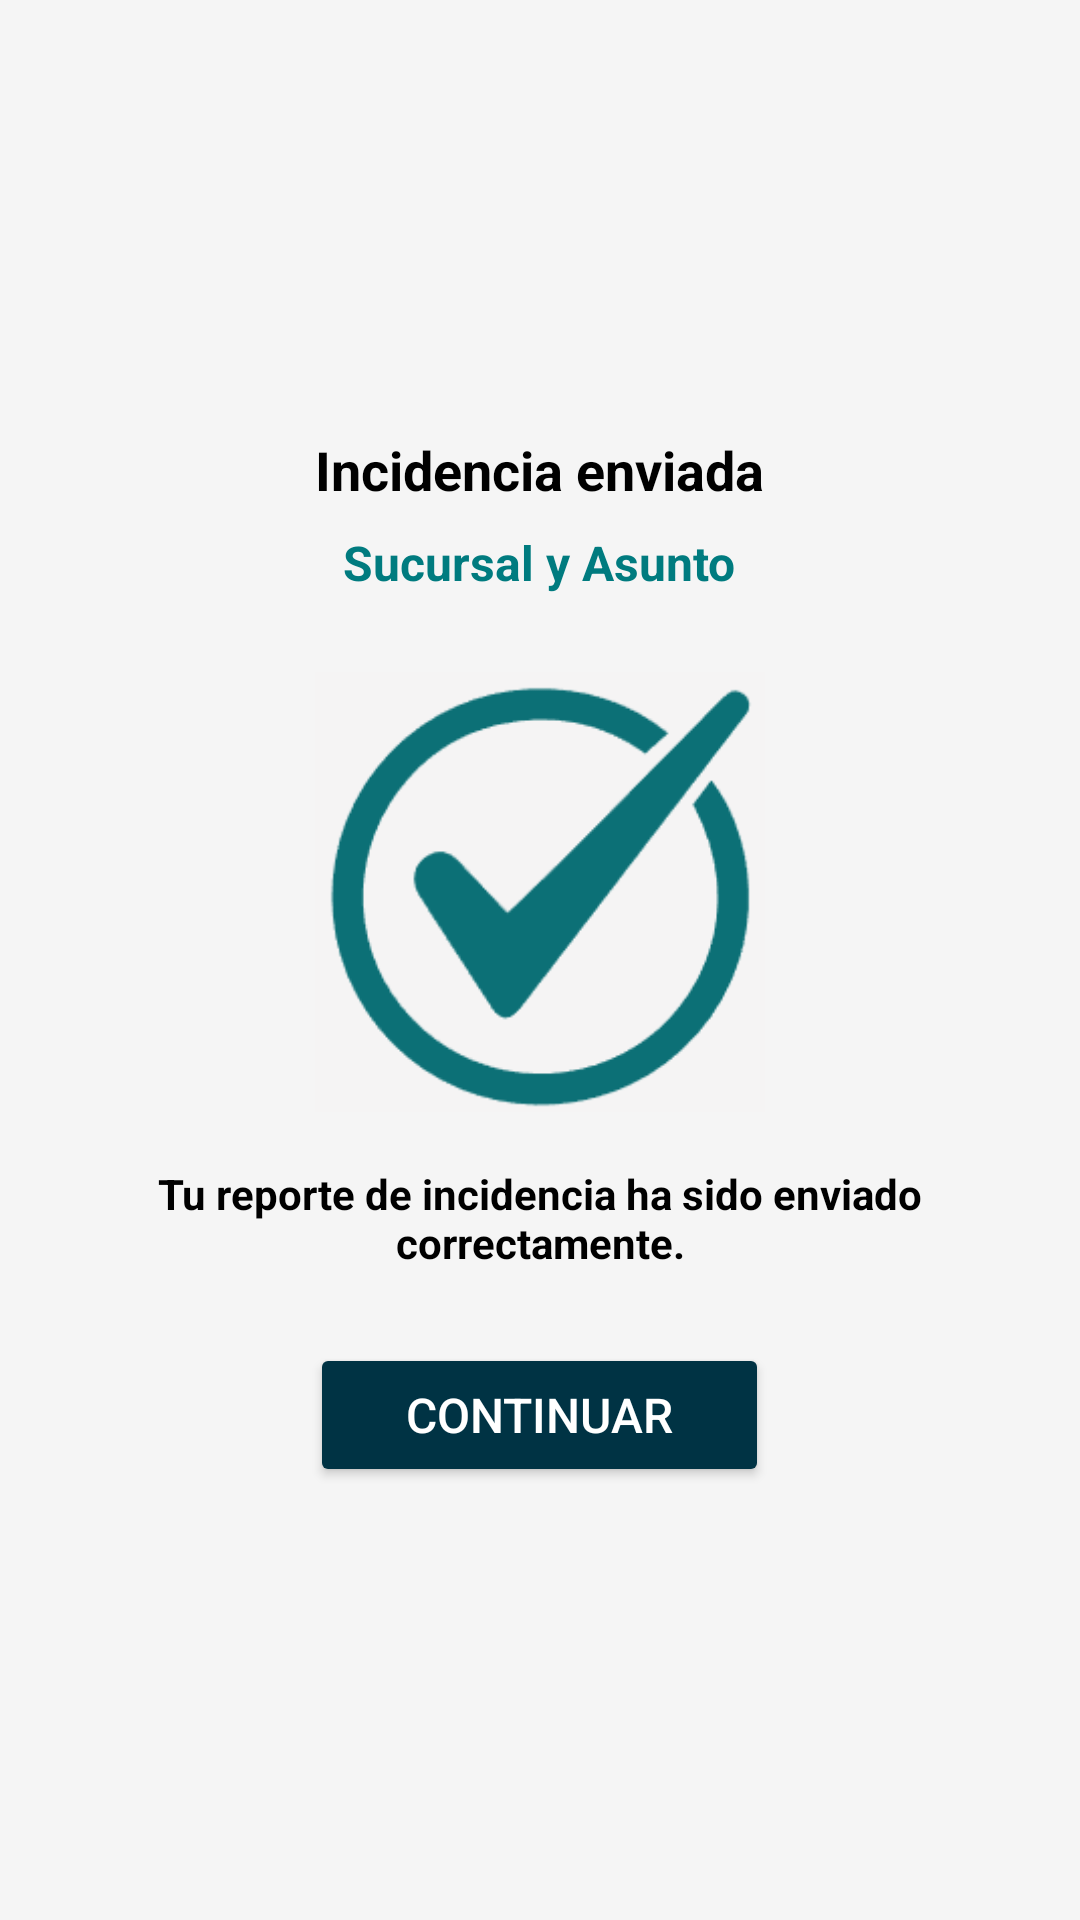

Reconstruct the res/layout file that produces this screen, plus the resources it refers to.
<!-- AndroidManifest.xml: application theme Theme.TimeCheck -->
<!-- res/layout/activity_confirmacion_incidencia.xml -->
<?xml version="1.0" encoding="utf-8"?>

<LinearLayout xmlns:android="http://schemas.android.com/apk/res/android"
    android:orientation="vertical"
    android:layout_width="match_parent"
    android:layout_height="match_parent"
    android:gravity="center"
    android:padding="24dp"
    android:background="#F5F5F5">

    
    <TextView
        android:id="@+id/bienvenidaText"
        android:layout_width="wrap_content"
        android:layout_height="wrap_content"
        android:text="Incidencia enviada"
        android:textStyle="bold"
        android:textSize="18sp"
        android:textColor="#000000" />

    
    <TextView
        android:id="@+id/usernameText"
        android:layout_width="wrap_content"
        android:layout_height="wrap_content"
        android:text="Sucursal y Asunto"
        android:textColor="#007B7F"
        android:textStyle="bold"
        android:textSize="16sp"
        android:layout_marginTop="8dp"
        android:textAlignment="center" />

    
    <ImageView
        android:layout_width="150dp"
        android:layout_height="150dp"
        android:src="@drawable/ic_check_circle"
        android:layout_marginTop="24dp"
        android:contentDescription="@string/check_icon" />

    
    <TextView
        android:id="@+id/messageText"
        android:layout_width="wrap_content"
        android:layout_height="wrap_content"
        android:text="Tu reporte de incidencia ha sido enviado correctamente."
        android:textStyle="bold"
        android:textAlignment="center"
        android:layout_marginTop="16dp"
        android:textColor="#000000" />

    
    <Button
        android:id="@+id/backToMenuButton"
        android:layout_width="wrap_content"
        android:layout_height="wrap_content"
        android:text="Continuar"
        android:backgroundTint="#003344"
        android:textColor="#FFFFFF"
        android:paddingHorizontal="32dp"
        android:paddingVertical="12dp"
        android:textSize="16sp"
        android:layout_marginTop="24dp" />

</LinearLayout>
<!-- resources referenced by this layout -->
<resources>
  <!-- drawable ic_check_circle: png bitmap (drawable, 5280 bytes) -->
  <string name="check_icon">Ícono de confirmación de jornada</string>
  <style name="Theme.TimeCheck" parent="Theme.MaterialComponents.DayNight.DarkActionBar">
          
          <item name="colorPrimary">@color/purple_500</item>
          <item name="colorPrimaryVariant">@color/purple_700</item>
          <item name="colorOnPrimary">@color/white</item>
          
          <item name="colorSecondary">@color/teal_200</item>
          <item name="colorSecondaryVariant">@color/teal_700</item>
          <item name="colorOnSecondary">@color/black</item>
          
          <item name="android:statusBarColor">?attr/colorPrimaryVariant</item>
          
      </style>
  <!-- not gathered from this repository: default colours our renderer supplied (Android Studio template values) -->
  <color name="purple_500">#FF6200EE</color>
  <color name="purple_700">#FF3700B3</color>
  <color name="teal_200">#FF03DAC5</color>
  <color name="teal_700">#FF018786</color>
  <color name="black">#FF000000</color>
  <color name="white">#FFFFFFFF</color>
</resources>
